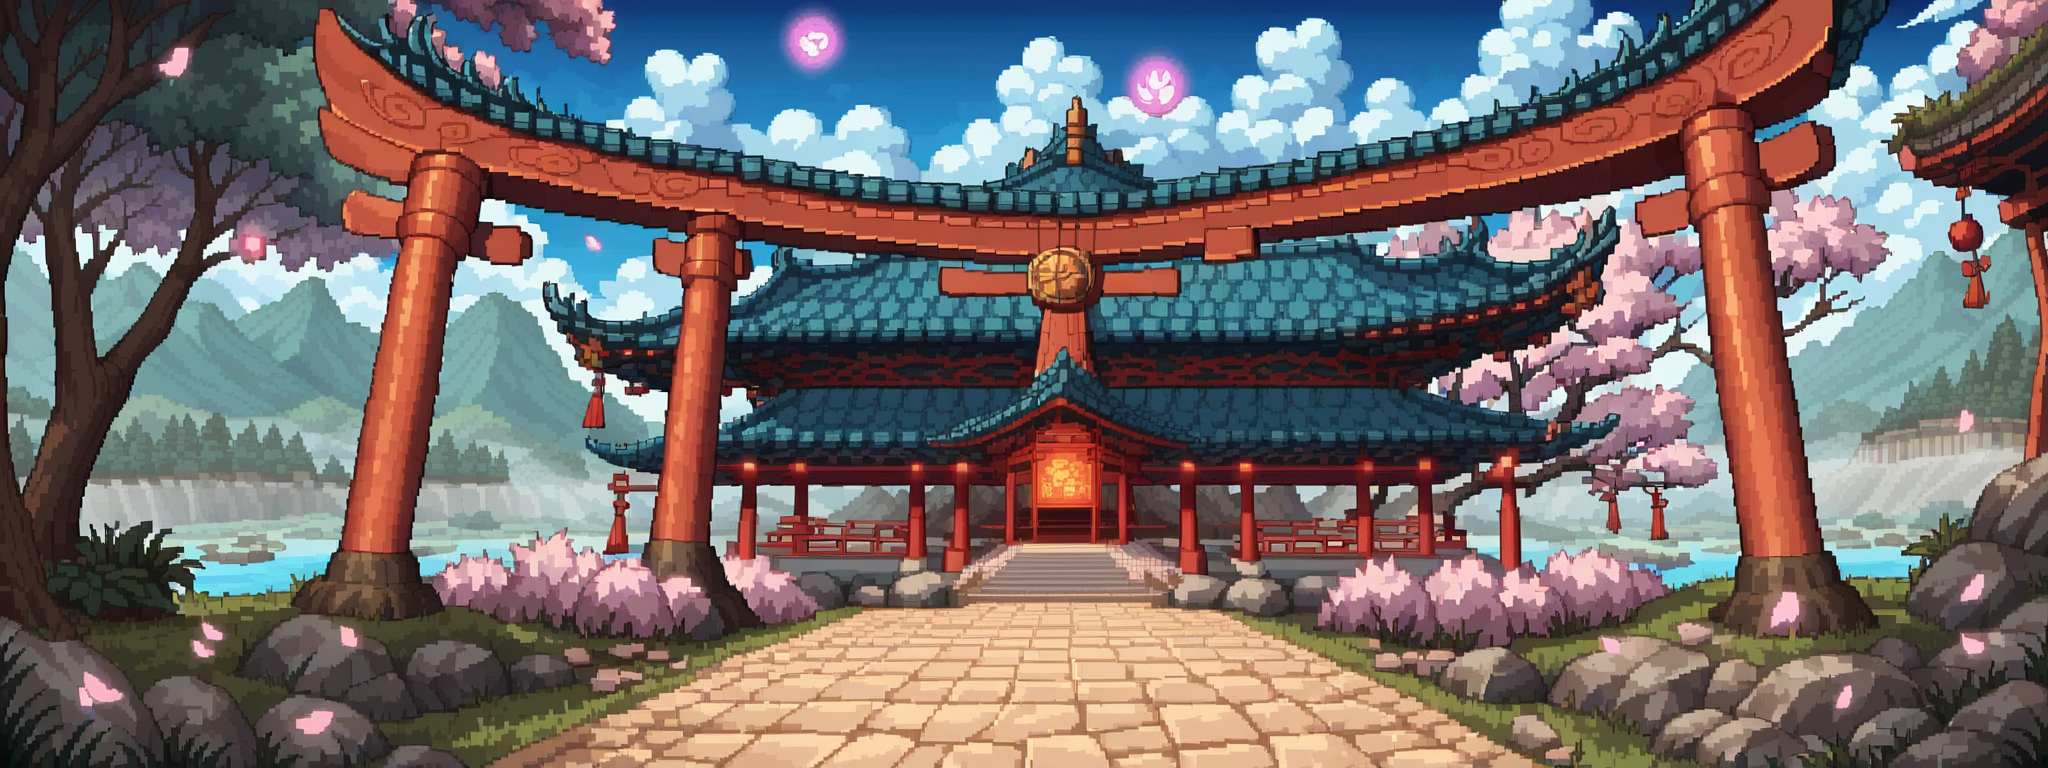
Generation parameters embedded in this image by AUTOMATIC1111 Stable Diffusion web UI or a fork of it (Forge, ...) (PNG 'parameters' text chunk):
fantasy Japanese landscape, mystical forest, ancient temples, floating islands, cherry blossoms, enchanted garden, torii gates, spirit world, magical creatures, glowing lanterns, serene lakes, misty mountains, fantasy pagodas, high detail, atmospheric, side-scrolling game background, 2D game, horizontal layout, pixel art style, seamless loop, mythical scenery, Japanese folklore



Negative prompt: low resolution, blurry, out of focus, grainy, noisy, watermark, text, signature, deformed, distorted, mutated, extra limbs, extra fingers, low quality, bad anatomy, wrong perspective, oversaturated, underexposed, overexposed, bad proportions, amateur, ugly, uncanny, pixelated, jpeg artifacts, poorly drawn, poorly lit, too dark, too bright, washed out, cropped, bad composition, wrong colors, unnatural, incorrect shadows, low detail, messy, rushed, boring, unrealistic, poorly rendered, dull, flat, low contrast, unprofessional, simplistic, unfinished, errors, incoherent, unbalanced, uneven lighting, bad symmetry, awkward pose, misshapen, cartoonish, [redacted]ish

Steps: 50, Sampler: DPM++ 2M, Schedule type: Karras, CFG scale: 8, Seed: 3771177794, Size: 2048x768, Model hash: 529c72f6c3, Model: mfcgPDXL_v10, VAE hash: 235745af8d, VAE: pony_sdxl_vae.safetensors, Version: v1.9.4